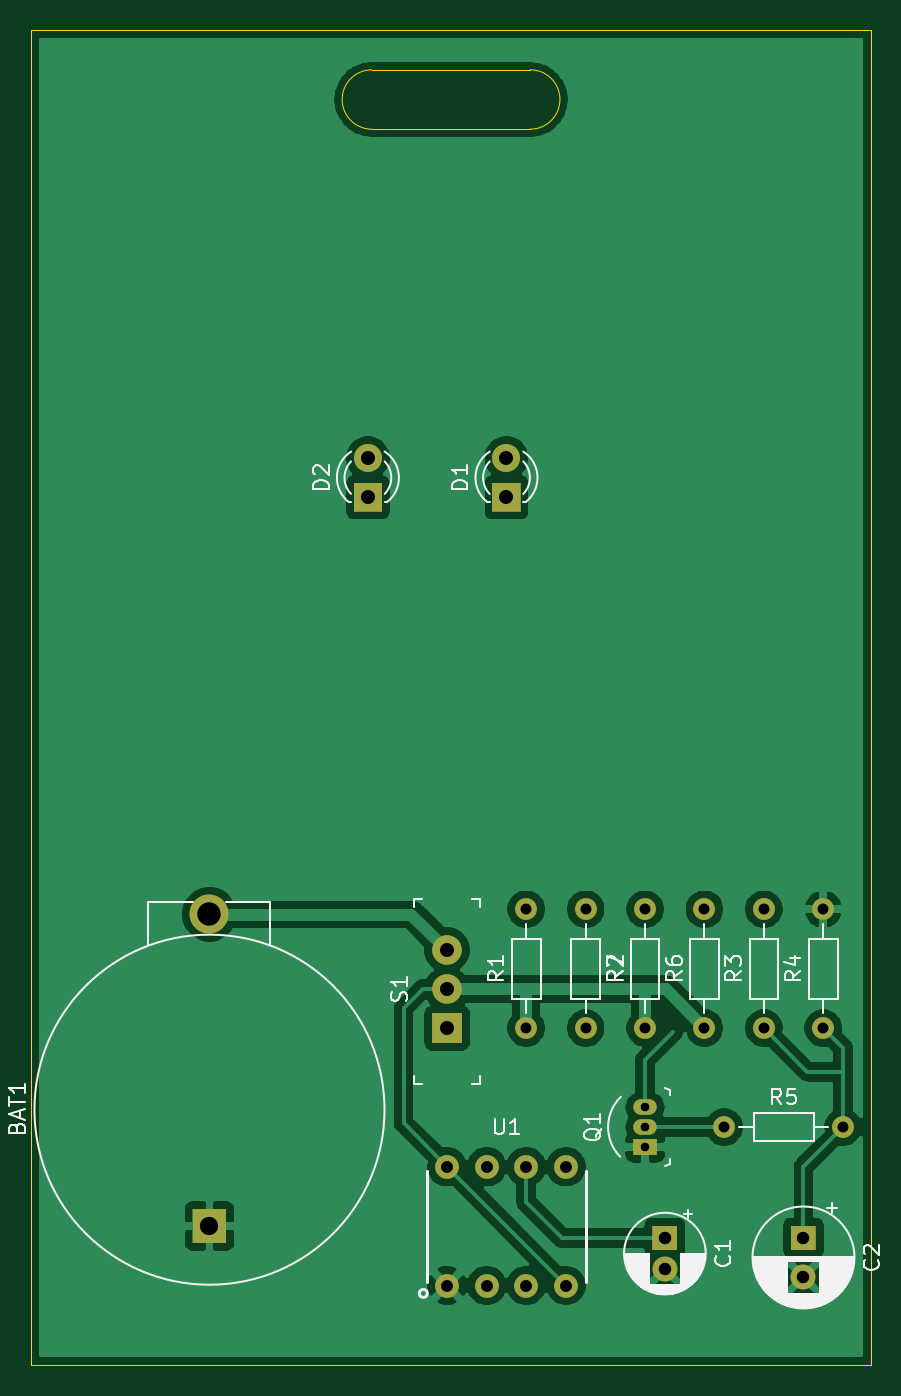
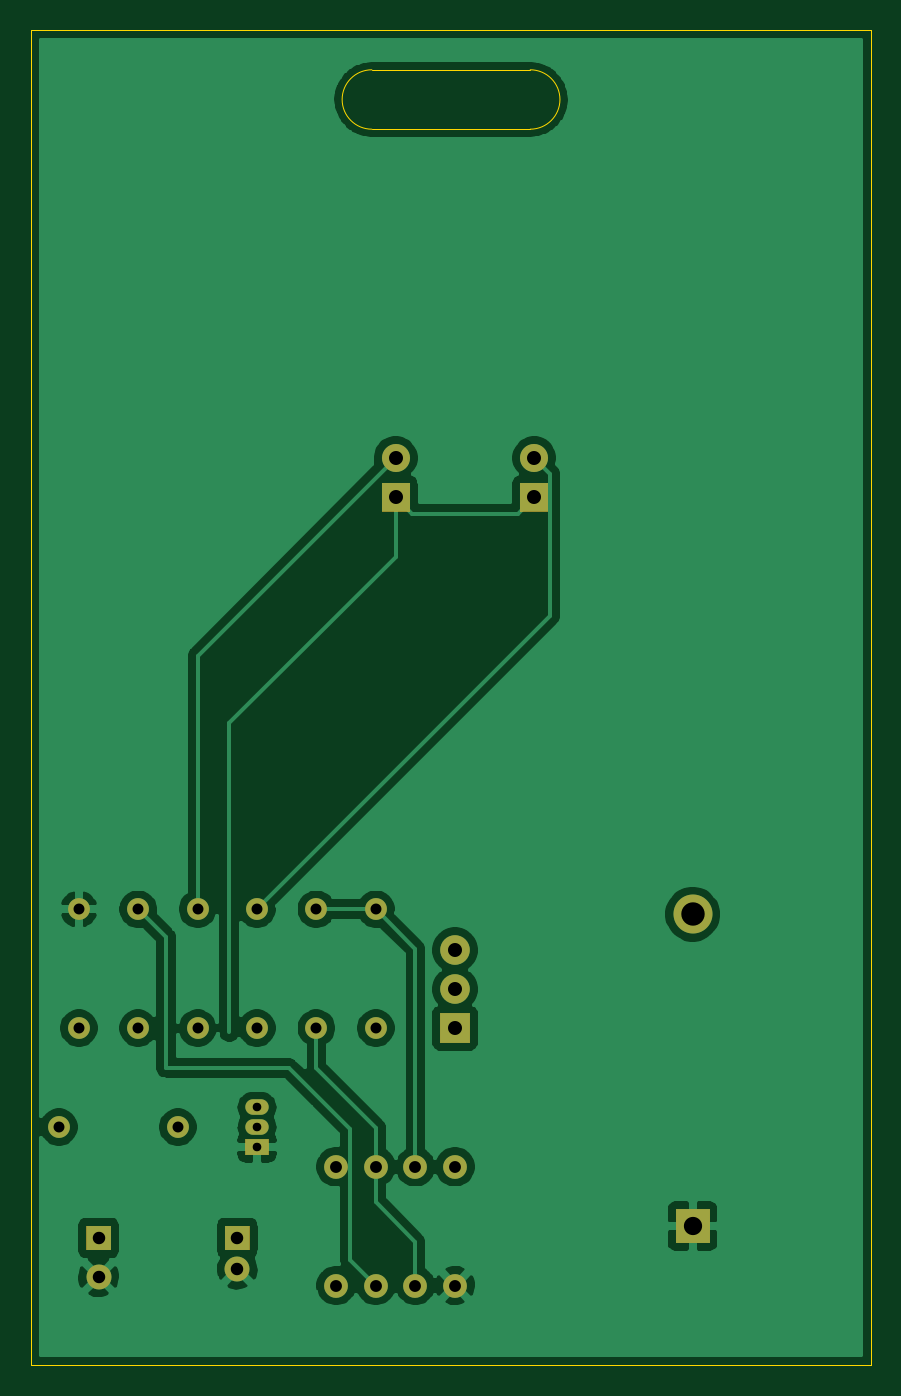
Circuit board: 9 layer files. Board 53.8 x 85.6 mm.
- bottom_copper: 555_badge-B_Cu.gbl (73527 bytes)
- bottom_mask: 555_badge-B_Mask.gbs (4174 bytes)
- bottom_silk: 555_badge-B_SilkS.gbo (511 bytes)
- outline: 555_badge-Edge_Cuts.gm1 (994 bytes)
- top_copper: 555_badge-F_Cu.gtl (77634 bytes)
- top_mask: 555_badge-F_Mask.gts (4174 bytes)
- top_silk: 555_badge-F_SilkS.gto (28181 bytes)
- drill: 555_badge-NPTH.drl (326 bytes)
- drill: 555_badge-PTH.drl (883 bytes)

=== bottom_copper: 555_badge-B_Cu.gbl (73527 bytes, source omitted) ===
=== bottom_mask: 555_badge-B_Mask.gbs ===
%TF.GenerationSoftware,KiCad,Pcbnew,5.1.10-88a1d61d58~90~ubuntu20.04.1*%
%TF.CreationDate,2021-11-21T06:34:41+05:30*%
%TF.ProjectId,555_badge,3535355f-6261-4646-9765-2e6b69636164,rev?*%
%TF.SameCoordinates,Original*%
%TF.FileFunction,Soldermask,Bot*%
%TF.FilePolarity,Negative*%
%FSLAX46Y46*%
G04 Gerber Fmt 4.6, Leading zero omitted, Abs format (unit mm)*
G04 Created by KiCad (PCBNEW 5.1.10-88a1d61d58~90~ubuntu20.04.1) date 2021-11-21 06:34:41*
%MOMM*%
%LPD*%
G01*
G04 APERTURE LIST*
%ADD10C,2.502580*%
%ADD11C,1.602580*%
%ADD12C,1.802580*%
%ADD13O,1.502580X1.002580*%
%ADD14C,1.402580*%
%ADD15O,1.402580X1.402580*%
%ADD16C,1.902580*%
%ADD17C,1.526580*%
G04 APERTURE END LIST*
%TO.C,BAT1*%
G36*
G01*
X139515000Y-119196290D02*
X137345000Y-119196290D01*
G75*
G02*
X137343710Y-119195000I0J1290D01*
G01*
X137343710Y-117025000D01*
G75*
G02*
X137345000Y-117023710I1290J0D01*
G01*
X139515000Y-117023710D01*
G75*
G02*
X139516290Y-117025000I0J-1290D01*
G01*
X139516290Y-119195000D01*
G75*
G02*
X139515000Y-119196290I-1290J0D01*
G01*
G37*
D10*
X138430000Y-98110000D03*
%TD*%
D11*
%TO.C,C1*%
X167640000Y-120872000D03*
G36*
G01*
X166840000Y-118070710D02*
X168440000Y-118070710D01*
G75*
G02*
X168441290Y-118072000I0J-1290D01*
G01*
X168441290Y-119672000D01*
G75*
G02*
X168440000Y-119673290I-1290J0D01*
G01*
X166840000Y-119673290D01*
G75*
G02*
X166838710Y-119672000I0J1290D01*
G01*
X166838710Y-118072000D01*
G75*
G02*
X166840000Y-118070710I1290J0D01*
G01*
G37*
%TD*%
%TO.C,C2*%
X176530000Y-121372000D03*
G36*
G01*
X175730000Y-118070710D02*
X177330000Y-118070710D01*
G75*
G02*
X177331290Y-118072000I0J-1290D01*
G01*
X177331290Y-119672000D01*
G75*
G02*
X177330000Y-119673290I-1290J0D01*
G01*
X175730000Y-119673290D01*
G75*
G02*
X175728710Y-119672000I0J1290D01*
G01*
X175728710Y-118072000D01*
G75*
G02*
X175730000Y-118070710I1290J0D01*
G01*
G37*
%TD*%
%TO.C,D1*%
G36*
G01*
X158380000Y-72275290D02*
X156580000Y-72275290D01*
G75*
G02*
X156578710Y-72274000I0J1290D01*
G01*
X156578710Y-70474000D01*
G75*
G02*
X156580000Y-70472710I1290J0D01*
G01*
X158380000Y-70472710D01*
G75*
G02*
X158381290Y-70474000I0J-1290D01*
G01*
X158381290Y-72274000D01*
G75*
G02*
X158380000Y-72275290I-1290J0D01*
G01*
G37*
D12*
X157480000Y-68834000D03*
%TD*%
%TO.C,D2*%
X148590000Y-68834000D03*
G36*
G01*
X149490000Y-72275290D02*
X147690000Y-72275290D01*
G75*
G02*
X147688710Y-72274000I0J1290D01*
G01*
X147688710Y-70474000D01*
G75*
G02*
X147690000Y-70472710I1290J0D01*
G01*
X149490000Y-70472710D01*
G75*
G02*
X149491290Y-70474000I0J-1290D01*
G01*
X149491290Y-72274000D01*
G75*
G02*
X149490000Y-72275290I-1290J0D01*
G01*
G37*
%TD*%
D13*
%TO.C,Q1*%
X166370000Y-111760000D03*
X166370000Y-110490000D03*
G36*
G01*
X165620000Y-112528710D02*
X167120000Y-112528710D01*
G75*
G02*
X167121290Y-112530000I0J-1290D01*
G01*
X167121290Y-113530000D01*
G75*
G02*
X167120000Y-113531290I-1290J0D01*
G01*
X165620000Y-113531290D01*
G75*
G02*
X165618710Y-113530000I0J1290D01*
G01*
X165618710Y-112530000D01*
G75*
G02*
X165620000Y-112528710I1290J0D01*
G01*
G37*
%TD*%
D14*
%TO.C,R1*%
X158750000Y-105410000D03*
D15*
X158750000Y-97790000D03*
%TD*%
D14*
%TO.C,R2*%
X162560000Y-97790000D03*
D15*
X162560000Y-105410000D03*
%TD*%
%TO.C,R3*%
X173990000Y-97790000D03*
D14*
X173990000Y-105410000D03*
%TD*%
D15*
%TO.C,R4*%
X177800000Y-97790000D03*
D14*
X177800000Y-105410000D03*
%TD*%
%TO.C,R5*%
X171450000Y-111760000D03*
D15*
X179070000Y-111760000D03*
%TD*%
%TO.C,R6*%
X170180000Y-97790000D03*
D14*
X170180000Y-105410000D03*
%TD*%
%TO.C,R7*%
X166370000Y-105410000D03*
D15*
X166370000Y-97790000D03*
%TD*%
%TO.C,S1*%
G36*
G01*
X154620000Y-106361290D02*
X152720000Y-106361290D01*
G75*
G02*
X152718710Y-106360000I0J1290D01*
G01*
X152718710Y-104460000D01*
G75*
G02*
X152720000Y-104458710I1290J0D01*
G01*
X154620000Y-104458710D01*
G75*
G02*
X154621290Y-104460000I0J-1290D01*
G01*
X154621290Y-106360000D01*
G75*
G02*
X154620000Y-106361290I-1290J0D01*
G01*
G37*
D16*
X153670000Y-102910000D03*
X153670000Y-100410000D03*
%TD*%
D17*
%TO.C,U1*%
X153670000Y-114300000D03*
X156210000Y-114300000D03*
X158750000Y-114300000D03*
X161290000Y-114300000D03*
X161290000Y-121920000D03*
X158750000Y-121920000D03*
X156210000Y-121920000D03*
X153670000Y-121920000D03*
%TD*%
M02*

=== bottom_silk: 555_badge-B_SilkS.gbo ===
%TF.GenerationSoftware,KiCad,Pcbnew,5.1.10-88a1d61d58~90~ubuntu20.04.1*%
%TF.CreationDate,2021-11-21T06:34:41+05:30*%
%TF.ProjectId,555_badge,3535355f-6261-4646-9765-2e6b69636164,rev?*%
%TF.SameCoordinates,Original*%
%TF.FileFunction,Legend,Bot*%
%TF.FilePolarity,Positive*%
%FSLAX46Y46*%
G04 Gerber Fmt 4.6, Leading zero omitted, Abs format (unit mm)*
G04 Created by KiCad (PCBNEW 5.1.10-88a1d61d58~90~ubuntu20.04.1) date 2021-11-21 06:34:41*
%MOMM*%
%LPD*%
G01*
G04 APERTURE LIST*
G04 APERTURE END LIST*
M02*

=== outline: 555_badge-Edge_Cuts.gm1 ===
%TF.GenerationSoftware,KiCad,Pcbnew,5.1.10-88a1d61d58~90~ubuntu20.04.1*%
%TF.CreationDate,2021-11-21T06:34:41+05:30*%
%TF.ProjectId,555_badge,3535355f-6261-4646-9765-2e6b69636164,rev?*%
%TF.SameCoordinates,Original*%
%TF.FileFunction,Profile,NP*%
%FSLAX46Y46*%
G04 Gerber Fmt 4.6, Leading zero omitted, Abs format (unit mm)*
G04 Created by KiCad (PCBNEW 5.1.10-88a1d61d58~90~ubuntu20.04.1) date 2021-11-21 06:34:41*
%MOMM*%
%LPD*%
G01*
G04 APERTURE LIST*
%TA.AperFunction,Profile*%
%ADD10C,0.000645*%
%TD*%
G04 APERTURE END LIST*
D10*
X159004000Y-47752000D02*
G75*
G03*
X159004000Y-43942000I0J1905000D01*
G01*
X148844000Y-47752000D02*
G75*
G02*
X148844000Y-43942000I0J1905000D01*
G01*
X148844000Y-43942000D02*
X159004000Y-43942000D01*
X148844000Y-47752000D02*
X159004000Y-47752000D01*
X180848000Y-127000000D02*
X127000000Y-127000000D01*
X180848000Y-41402000D02*
X180848000Y-127000000D01*
X127000000Y-41402000D02*
X180848000Y-41402000D01*
X127000000Y-127000000D02*
X127000000Y-41402000D01*
M02*

=== top_copper: 555_badge-F_Cu.gtl (77634 bytes, source omitted) ===
=== top_mask: 555_badge-F_Mask.gts ===
%TF.GenerationSoftware,KiCad,Pcbnew,5.1.10-88a1d61d58~90~ubuntu20.04.1*%
%TF.CreationDate,2021-11-21T06:34:41+05:30*%
%TF.ProjectId,555_badge,3535355f-6261-4646-9765-2e6b69636164,rev?*%
%TF.SameCoordinates,Original*%
%TF.FileFunction,Soldermask,Top*%
%TF.FilePolarity,Negative*%
%FSLAX46Y46*%
G04 Gerber Fmt 4.6, Leading zero omitted, Abs format (unit mm)*
G04 Created by KiCad (PCBNEW 5.1.10-88a1d61d58~90~ubuntu20.04.1) date 2021-11-21 06:34:41*
%MOMM*%
%LPD*%
G01*
G04 APERTURE LIST*
%ADD10C,2.502580*%
%ADD11C,1.602580*%
%ADD12C,1.802580*%
%ADD13O,1.502580X1.002580*%
%ADD14C,1.402580*%
%ADD15O,1.402580X1.402580*%
%ADD16C,1.902580*%
%ADD17C,1.526580*%
G04 APERTURE END LIST*
%TO.C,BAT1*%
G36*
G01*
X139515000Y-119196290D02*
X137345000Y-119196290D01*
G75*
G02*
X137343710Y-119195000I0J1290D01*
G01*
X137343710Y-117025000D01*
G75*
G02*
X137345000Y-117023710I1290J0D01*
G01*
X139515000Y-117023710D01*
G75*
G02*
X139516290Y-117025000I0J-1290D01*
G01*
X139516290Y-119195000D01*
G75*
G02*
X139515000Y-119196290I-1290J0D01*
G01*
G37*
D10*
X138430000Y-98110000D03*
%TD*%
D11*
%TO.C,C1*%
X167640000Y-120872000D03*
G36*
G01*
X166840000Y-118070710D02*
X168440000Y-118070710D01*
G75*
G02*
X168441290Y-118072000I0J-1290D01*
G01*
X168441290Y-119672000D01*
G75*
G02*
X168440000Y-119673290I-1290J0D01*
G01*
X166840000Y-119673290D01*
G75*
G02*
X166838710Y-119672000I0J1290D01*
G01*
X166838710Y-118072000D01*
G75*
G02*
X166840000Y-118070710I1290J0D01*
G01*
G37*
%TD*%
%TO.C,C2*%
X176530000Y-121372000D03*
G36*
G01*
X175730000Y-118070710D02*
X177330000Y-118070710D01*
G75*
G02*
X177331290Y-118072000I0J-1290D01*
G01*
X177331290Y-119672000D01*
G75*
G02*
X177330000Y-119673290I-1290J0D01*
G01*
X175730000Y-119673290D01*
G75*
G02*
X175728710Y-119672000I0J1290D01*
G01*
X175728710Y-118072000D01*
G75*
G02*
X175730000Y-118070710I1290J0D01*
G01*
G37*
%TD*%
%TO.C,D1*%
G36*
G01*
X158380000Y-72275290D02*
X156580000Y-72275290D01*
G75*
G02*
X156578710Y-72274000I0J1290D01*
G01*
X156578710Y-70474000D01*
G75*
G02*
X156580000Y-70472710I1290J0D01*
G01*
X158380000Y-70472710D01*
G75*
G02*
X158381290Y-70474000I0J-1290D01*
G01*
X158381290Y-72274000D01*
G75*
G02*
X158380000Y-72275290I-1290J0D01*
G01*
G37*
D12*
X157480000Y-68834000D03*
%TD*%
%TO.C,D2*%
X148590000Y-68834000D03*
G36*
G01*
X149490000Y-72275290D02*
X147690000Y-72275290D01*
G75*
G02*
X147688710Y-72274000I0J1290D01*
G01*
X147688710Y-70474000D01*
G75*
G02*
X147690000Y-70472710I1290J0D01*
G01*
X149490000Y-70472710D01*
G75*
G02*
X149491290Y-70474000I0J-1290D01*
G01*
X149491290Y-72274000D01*
G75*
G02*
X149490000Y-72275290I-1290J0D01*
G01*
G37*
%TD*%
D13*
%TO.C,Q1*%
X166370000Y-111760000D03*
X166370000Y-110490000D03*
G36*
G01*
X165620000Y-112528710D02*
X167120000Y-112528710D01*
G75*
G02*
X167121290Y-112530000I0J-1290D01*
G01*
X167121290Y-113530000D01*
G75*
G02*
X167120000Y-113531290I-1290J0D01*
G01*
X165620000Y-113531290D01*
G75*
G02*
X165618710Y-113530000I0J1290D01*
G01*
X165618710Y-112530000D01*
G75*
G02*
X165620000Y-112528710I1290J0D01*
G01*
G37*
%TD*%
D14*
%TO.C,R1*%
X158750000Y-105410000D03*
D15*
X158750000Y-97790000D03*
%TD*%
D14*
%TO.C,R2*%
X162560000Y-97790000D03*
D15*
X162560000Y-105410000D03*
%TD*%
%TO.C,R3*%
X173990000Y-97790000D03*
D14*
X173990000Y-105410000D03*
%TD*%
D15*
%TO.C,R4*%
X177800000Y-97790000D03*
D14*
X177800000Y-105410000D03*
%TD*%
%TO.C,R5*%
X171450000Y-111760000D03*
D15*
X179070000Y-111760000D03*
%TD*%
%TO.C,R6*%
X170180000Y-97790000D03*
D14*
X170180000Y-105410000D03*
%TD*%
%TO.C,R7*%
X166370000Y-105410000D03*
D15*
X166370000Y-97790000D03*
%TD*%
%TO.C,S1*%
G36*
G01*
X154620000Y-106361290D02*
X152720000Y-106361290D01*
G75*
G02*
X152718710Y-106360000I0J1290D01*
G01*
X152718710Y-104460000D01*
G75*
G02*
X152720000Y-104458710I1290J0D01*
G01*
X154620000Y-104458710D01*
G75*
G02*
X154621290Y-104460000I0J-1290D01*
G01*
X154621290Y-106360000D01*
G75*
G02*
X154620000Y-106361290I-1290J0D01*
G01*
G37*
D16*
X153670000Y-102910000D03*
X153670000Y-100410000D03*
%TD*%
D17*
%TO.C,U1*%
X153670000Y-114300000D03*
X156210000Y-114300000D03*
X158750000Y-114300000D03*
X161290000Y-114300000D03*
X161290000Y-121920000D03*
X158750000Y-121920000D03*
X156210000Y-121920000D03*
X153670000Y-121920000D03*
%TD*%
M02*

=== top_silk: 555_badge-F_SilkS.gto (28181 bytes, source omitted) ===
=== drill: 555_badge-NPTH.drl ===
M48
; DRILL file {KiCad 5.1.10-88a1d61d58~90~ubuntu20.04.1} date Sun Nov 21 06:34:32 2021
; FORMAT={-:-/ absolute / inch / decimal}
; #@! TF.CreationDate,2021-11-21T06:34:32+05:30
; #@! TF.GenerationSoftware,Kicad,Pcbnew,5.1.10-88a1d61d58~90~ubuntu20.04.1
; #@! TF.FileFunction,NonPlated,1,2,NPTH
FMAT,2
INCH
%
G90
G05
T0
M30

=== drill: 555_badge-PTH.drl ===
M48
; DRILL file {KiCad 5.1.10-88a1d61d58~90~ubuntu20.04.1} date Sun Nov 21 06:34:32 2021
; FORMAT={-:-/ absolute / inch / decimal}
; #@! TF.CreationDate,2021-11-21T06:34:32+05:30
; #@! TF.GenerationSoftware,Kicad,Pcbnew,5.1.10-88a1d61d58~90~ubuntu20.04.1
; #@! TF.FileFunction,Plated,1,2,PTH
FMAT,2
INCH
T1C0.0004
T2C0.0217
T3C0.0276
T4C0.0300
T5C0.0315
T6C0.0354
T7C0.0461
T8C0.0591
%
G90
G05
T1
X6.62Y-4.16
T2
X6.55Y-4.35
X6.55Y-4.4
X6.55Y-4.45
T3
X6.25Y-3.85
X6.25Y-4.15
X6.4Y-3.85
X6.4Y-4.15
X6.55Y-3.85
X6.55Y-4.15
X6.7Y-3.85
X6.7Y-4.15
X6.75Y-4.4
X6.85Y-3.85
X6.85Y-4.15
X7.0Y-3.85
X7.0Y-4.15
X7.05Y-4.4
T4
X6.05Y-4.5
X6.05Y-4.8
X6.15Y-4.5
X6.15Y-4.8
X6.25Y-4.5
X6.25Y-4.8
X6.35Y-4.5
X6.35Y-4.8
T5
X6.6Y-4.68
X6.6Y-4.7587
X6.95Y-4.68
X6.95Y-4.7784
T6
X5.85Y-2.71
X5.85Y-2.81
X6.05Y-3.9531
X6.05Y-4.0516
X6.05Y-4.15
X6.2Y-2.71
X6.2Y-2.81
T7
X5.45Y-4.65
T8
X5.45Y-3.8626
T0
M30

